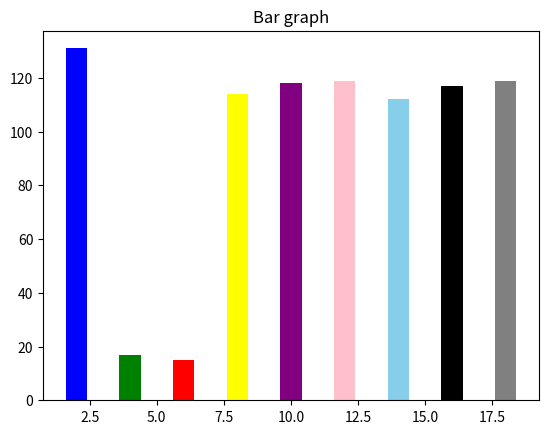

Write the Python code that produced this figure.
import matplotlib.pyplot as grp
x=[2,4,6,8,10,12,14,16,18]
y=[131,17,15,114,118,119,112,117,119]
rainbow=['blue','green','red','yellow','purple','pink','skyblue','black','gray']
grp.title('Bar graph')
grp.bar(x,y,color=rainbow)
grp.show()